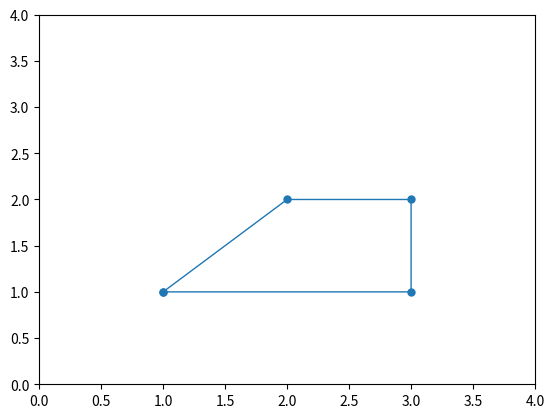

Write Python code to recreate this figure.
import numpy as np 
import matplotlib.pyplot as plt
plt.axis([0,4,0,4])
plt.plot([1,2,3,3,1],[1,2,2,1,1], linewidth=1, marker=".", markersize=10)
plt.xlabel = 'x os'
plt.ylable = 'y os'
plt.show()
